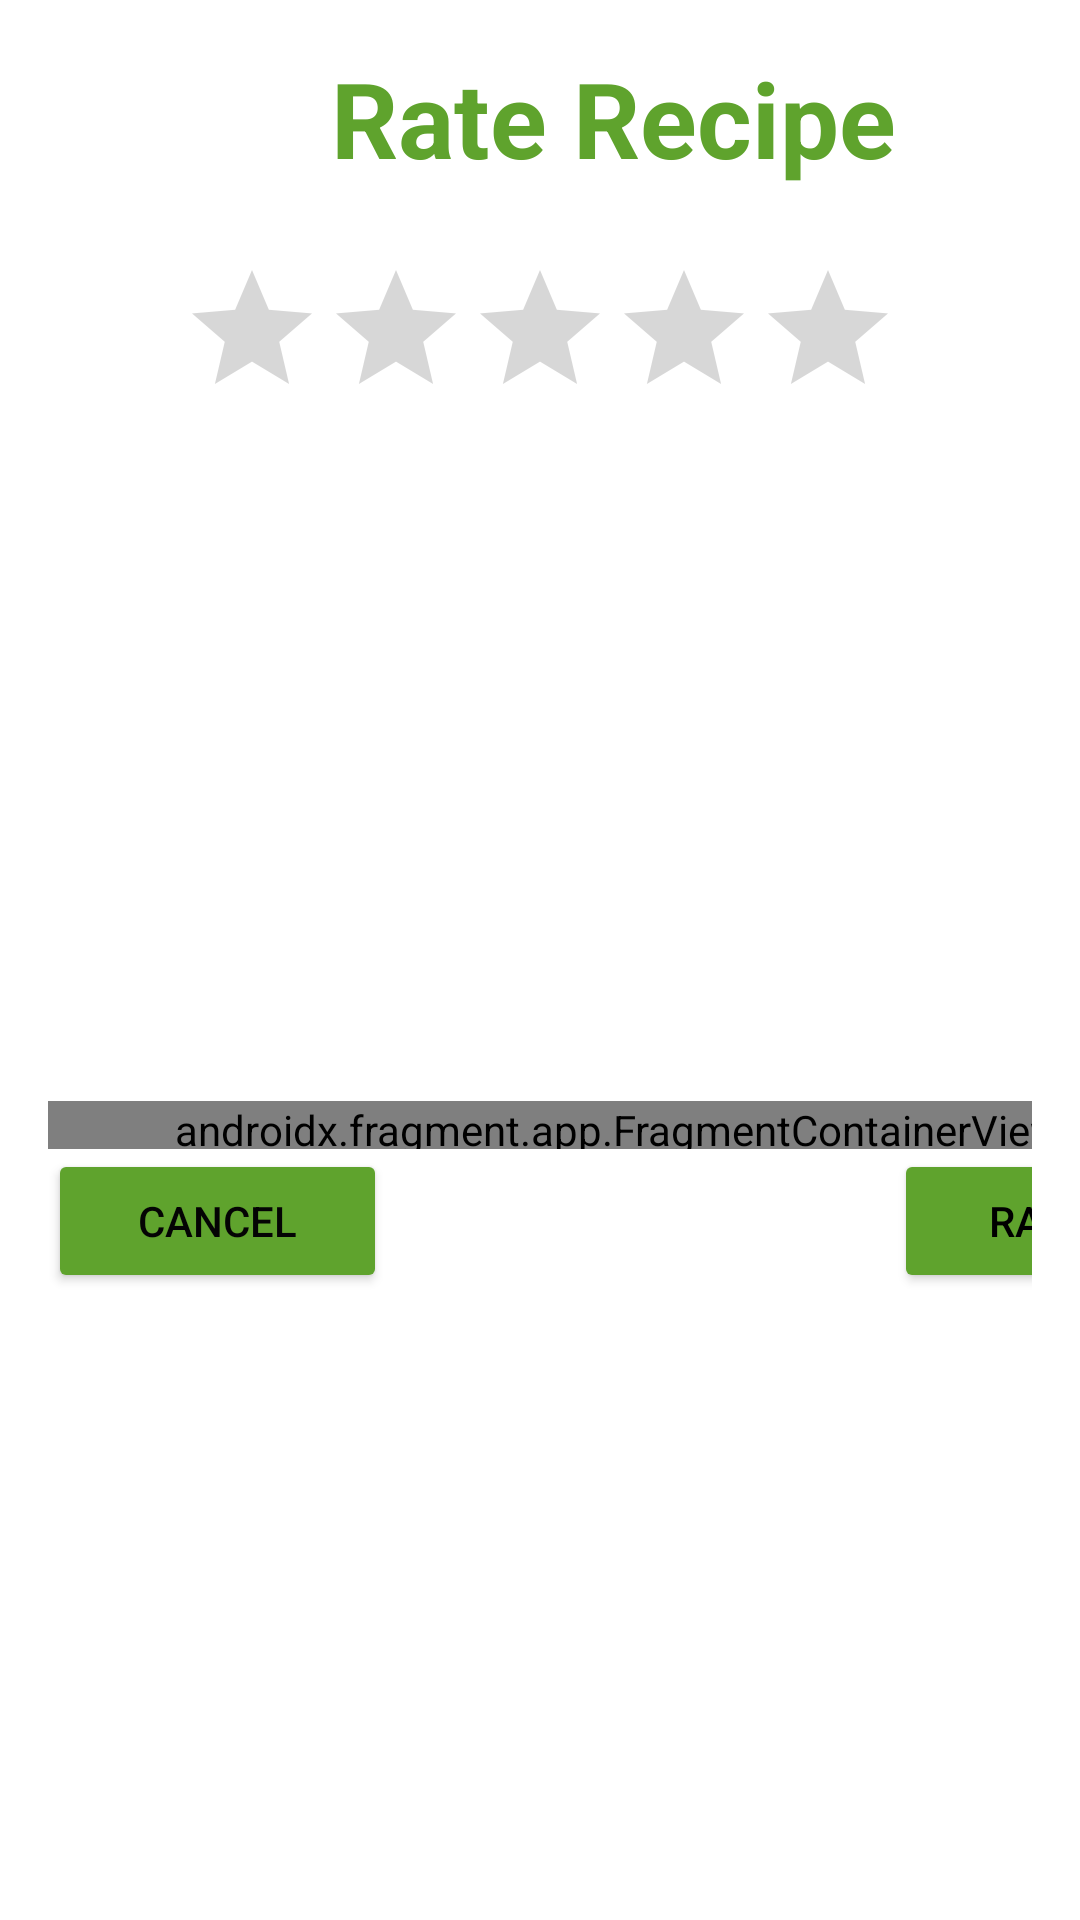

The Android layout XML behind this screen, and the referenced resources:
<!-- AndroidManifest.xml: application theme Theme.EZMeal -->
<!-- res/layout/fragment_rate_recipe.xml -->
<LinearLayout xmlns:android="http://schemas.android.com/apk/res/android"
    xmlns:app="http://schemas.android.com/apk/res-auto"
    xmlns:tools="http://schemas.android.com/tools"
    android:id="@+id/bottomSheetAddList"
    android:layout_width="match_parent"
    android:layout_height="match_parent"
    android:orientation="vertical"
    android:padding="16dp"
    tools:context=".GroupLists.AddListItemFragment">

    

    <TextView
        android:id="@+id/txtTitleAddList"
        android:layout_width="377dp"
        android:layout_height="70dp"
        android:gravity="center_horizontal"
        android:text="Rate Recipe"
        android:textColor="#5FA32D"
        android:textSize="35sp"
        android:textStyle="bold" />

    <RatingBar
        android:id="@+id/rbRateRecipeDialog"
        android:layout_width="wrap_content"
        android:layout_height="wrap_content"
        android:layout_gravity="center" />

    <androidx.constraintlayout.widget.ConstraintLayout
        android:id="@+id/rlRate"
        android:layout_width="match_parent"
        android:layout_height="200dp">

        <com.google.android.material.card.MaterialCardView
            android:id="@+id/cvRate3"
            android:layout_width="wrap_content"
            android:layout_height="35dp"
            android:layout_marginStart="8dp"
            android:layout_marginTop="24dp"
            android:alpha="0"
            android:translationX="50dp"
            app:layout_constraintStart_toEndOf="@+id/cvRate2"
            app:layout_constraintTop_toTopOf="parent"
            app:strokeColor="#2dba73"
            app:strokeWidth=".7dp">

            <TextView
                android:id="@+id/txtRate3"
                android:layout_width="match_parent"
                android:layout_height="wrap_content"
                android:layout_gravity="center"
                android:paddingStart="10dp"
                android:paddingEnd="10dp"
                android:paddingBottom="0dp"
                android:text="Would Make Again" />
        </com.google.android.material.card.MaterialCardView>

        <com.google.android.material.card.MaterialCardView
            android:id="@+id/cvRate2"
            android:layout_width="wrap_content"
            android:layout_height="35dp"
            android:layout_marginStart="8dp"
            android:layout_marginTop="24dp"
            android:alpha="0"
            android:translationX="50dp"
            app:layout_constraintStart_toEndOf="@+id/cvRate1"
            app:layout_constraintTop_toTopOf="parent"
            app:strokeColor="#2dba73"
            app:strokeWidth=".7dp">

            <TextView
                android:id="@+id/txtRate2"
                android:layout_width="wrap_content"
                android:layout_height="wrap_content"
                android:layout_gravity="center"
                android:paddingStart="10dp"
                android:paddingEnd="10dp"
                android:text="Easy to Make" />
        </com.google.android.material.card.MaterialCardView>

        <com.google.android.material.card.MaterialCardView
            android:id="@+id/cvRate1"
            android:layout_width="wrap_content"
            android:layout_height="35dp"
            android:layout_marginStart="60dp"
            android:layout_marginTop="24dp"
            android:alpha="0"
            android:translationX="50dp"
            app:layout_constraintStart_toStartOf="parent"
            app:layout_constraintTop_toTopOf="parent"
            app:strokeColor="#2dba73"
            app:strokeWidth=".7dp">

            <TextView
                android:id="@+id/txtRate1"
                android:layout_width="wrap_content"
                android:layout_height="wrap_content"
                android:layout_gravity="center"
                android:paddingStart="10dp"
                android:paddingEnd="10dp"
                android:text="Quick" />
        </com.google.android.material.card.MaterialCardView>

    </androidx.constraintlayout.widget.ConstraintLayout>

    <Space
        android:layout_width="383dp"
        android:layout_height="24dp" />

    <androidx.fragment.app.FragmentContainerView
        android:id="@+id/fragmentContainerView2"
        android:name="com.example.ezmeal.RatingBubbleFragment"
        android:layout_width="380dp"
        android:layout_height="16dp" />

    <LinearLayout
        android:id="@+id/linearButtonsCancelConfirm"
        android:layout_width="379dp"
        android:layout_height="wrap_content"
        android:orientation="horizontal">

        <Button
            android:id="@+id/btnCancelRating"
            android:layout_width="113dp"
            android:layout_height="wrap_content"
            android:backgroundTint="#5FA32D"
            android:text="Cancel"
            android:textColor="#040404" />

        <TextView
            android:id="@+id/textView3"
            android:layout_width="160dp"
            android:layout_height="wrap_content"
            android:layout_weight="1" />

        <Button
            android:id="@+id/btnConfirmRating"
            android:layout_width="wrap_content"
            android:layout_height="wrap_content"
            android:layout_weight="1"
            android:backgroundTint="#5FA32D"
            android:text="Rate"
            android:textColor="#000000" />
    </LinearLayout>

</LinearLayout>
<!-- resources referenced by this layout -->
<resources>
  <style name="Theme.EZMeal" parent="Theme.MaterialComponents.DayNight.NoActionBar">
          
          <item name="colorPrimary">@color/purple_500</item>
          <item name="colorPrimaryVariant">@color/purple_700</item>
          <item name="colorOnPrimary">@color/white</item>
          
          <item name="colorSecondary">@color/teal_200</item>
          <item name="colorSecondaryVariant">@color/teal_700</item>
          <item name="colorOnSecondary">@color/black</item>
          
          <item name="android:statusBarColor" tools:targetApi="l">@android:color/black</item>
  
          
  
      </style>
  <color name="purple_500">#FF6200EE</color>
  <color name="purple_700">#FF3700B3</color>
  <color name="white">#FFFFFFFF</color>
  <color name="teal_200">#FF03DAC5</color>
  <color name="teal_700">#FF018786</color>
  <color name="black">#FF000000</color>
</resources>
